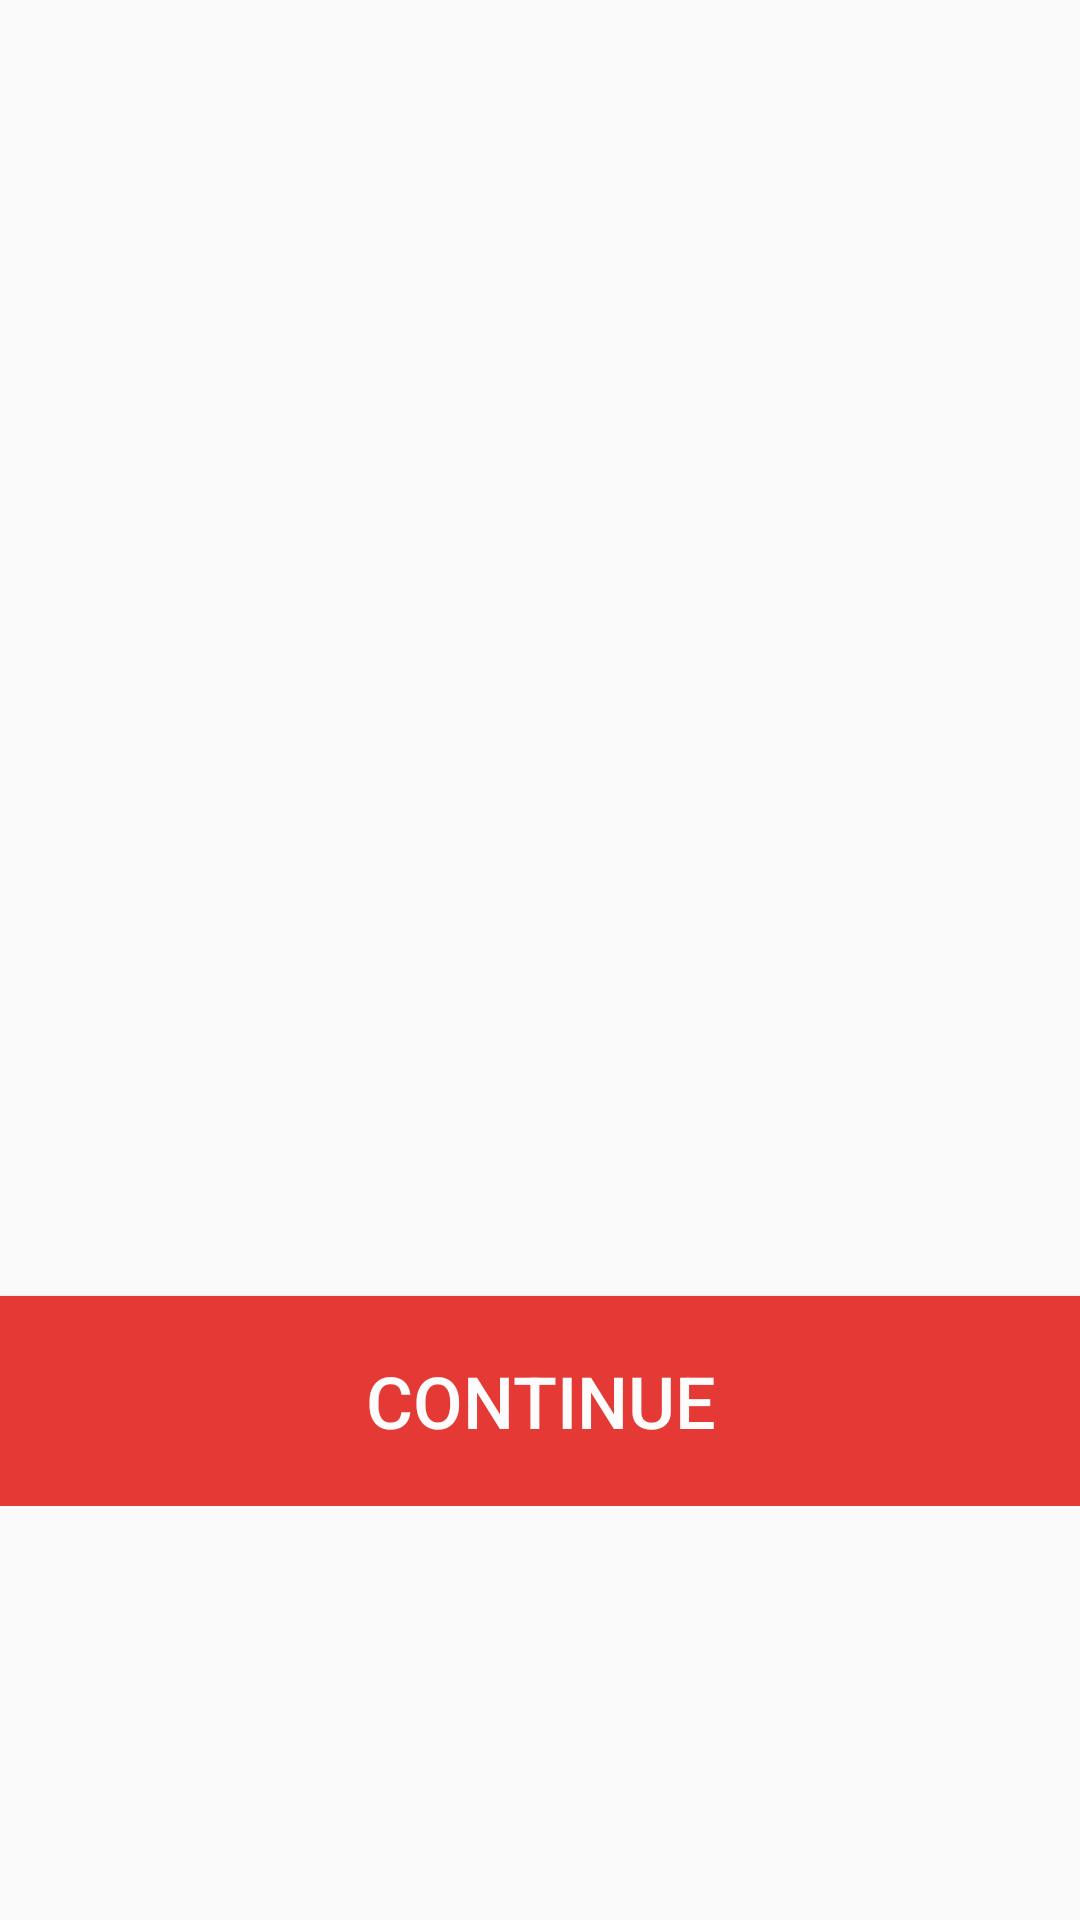

This screen was rendered from an Android layout file. Write that file and the resources it references.
<!-- AndroidManifest.xml: application theme AppTheme -->
<!-- res/layout/activity_result.xml -->
<?xml version="1.0" encoding="utf-8"?>
<LinearLayout xmlns:android="http://schemas.android.com/apk/res/android"
    xmlns:app="http://schemas.android.com/apk/res-auto"
    xmlns:tools="http://schemas.android.com/tools"
    android:layout_width="match_parent"
    android:layout_height="match_parent"
    android:orientation="vertical"
    android:paddingTop="80dp"
    tools:context=".ResultActivity">

    <LinearLayout
        android:layout_width="match_parent"
        android:layout_height="wrap_content"
        android:layout_gravity="center"
        android:orientation="vertical">

        <ImageView
            android:id="@+id/resultstatus"
            android:layout_width="300dp"
            android:layout_height="272dp"
            android:layout_gravity="center"
            android:layout_margin="40dp"
            android:layout_marginTop="200dp"
            android:scaleType="centerCrop"
            app:srcCompat="@drawable/ic_launcher_background" />

        <Button
            android:id="@+id/contbtn"
            android:layout_width="match_parent"
            android:layout_height="70dp"
            android:layout_gravity="center"
            android:layout_weight="1"
            android:height="40dp"
            android:background="@color/colorPrimary"
            android:text="Continue"
            android:textColor="#fcfcfc"
            android:textSize="24dp" />

    </LinearLayout>


</LinearLayout>
<!-- resources referenced by this layout -->
<resources>
  <color name="colorPrimary">#E53935</color>
  <style name="AppTheme" parent="Theme.AppCompat.Light.NoActionBar">
          
          <item name="colorPrimary">@color/colorPrimary</item>
          <item name="colorPrimaryDark">@color/colorPrimaryDark</item>
          <item name="colorAccent">@color/colorAccent</item>
          <item name="android:statusBarColor">#F4511E</item>
      </style>
  <color name="colorPrimaryDark">#D81B60</color>
  <color name="colorAccent">#FB8C00</color>
</resources>
